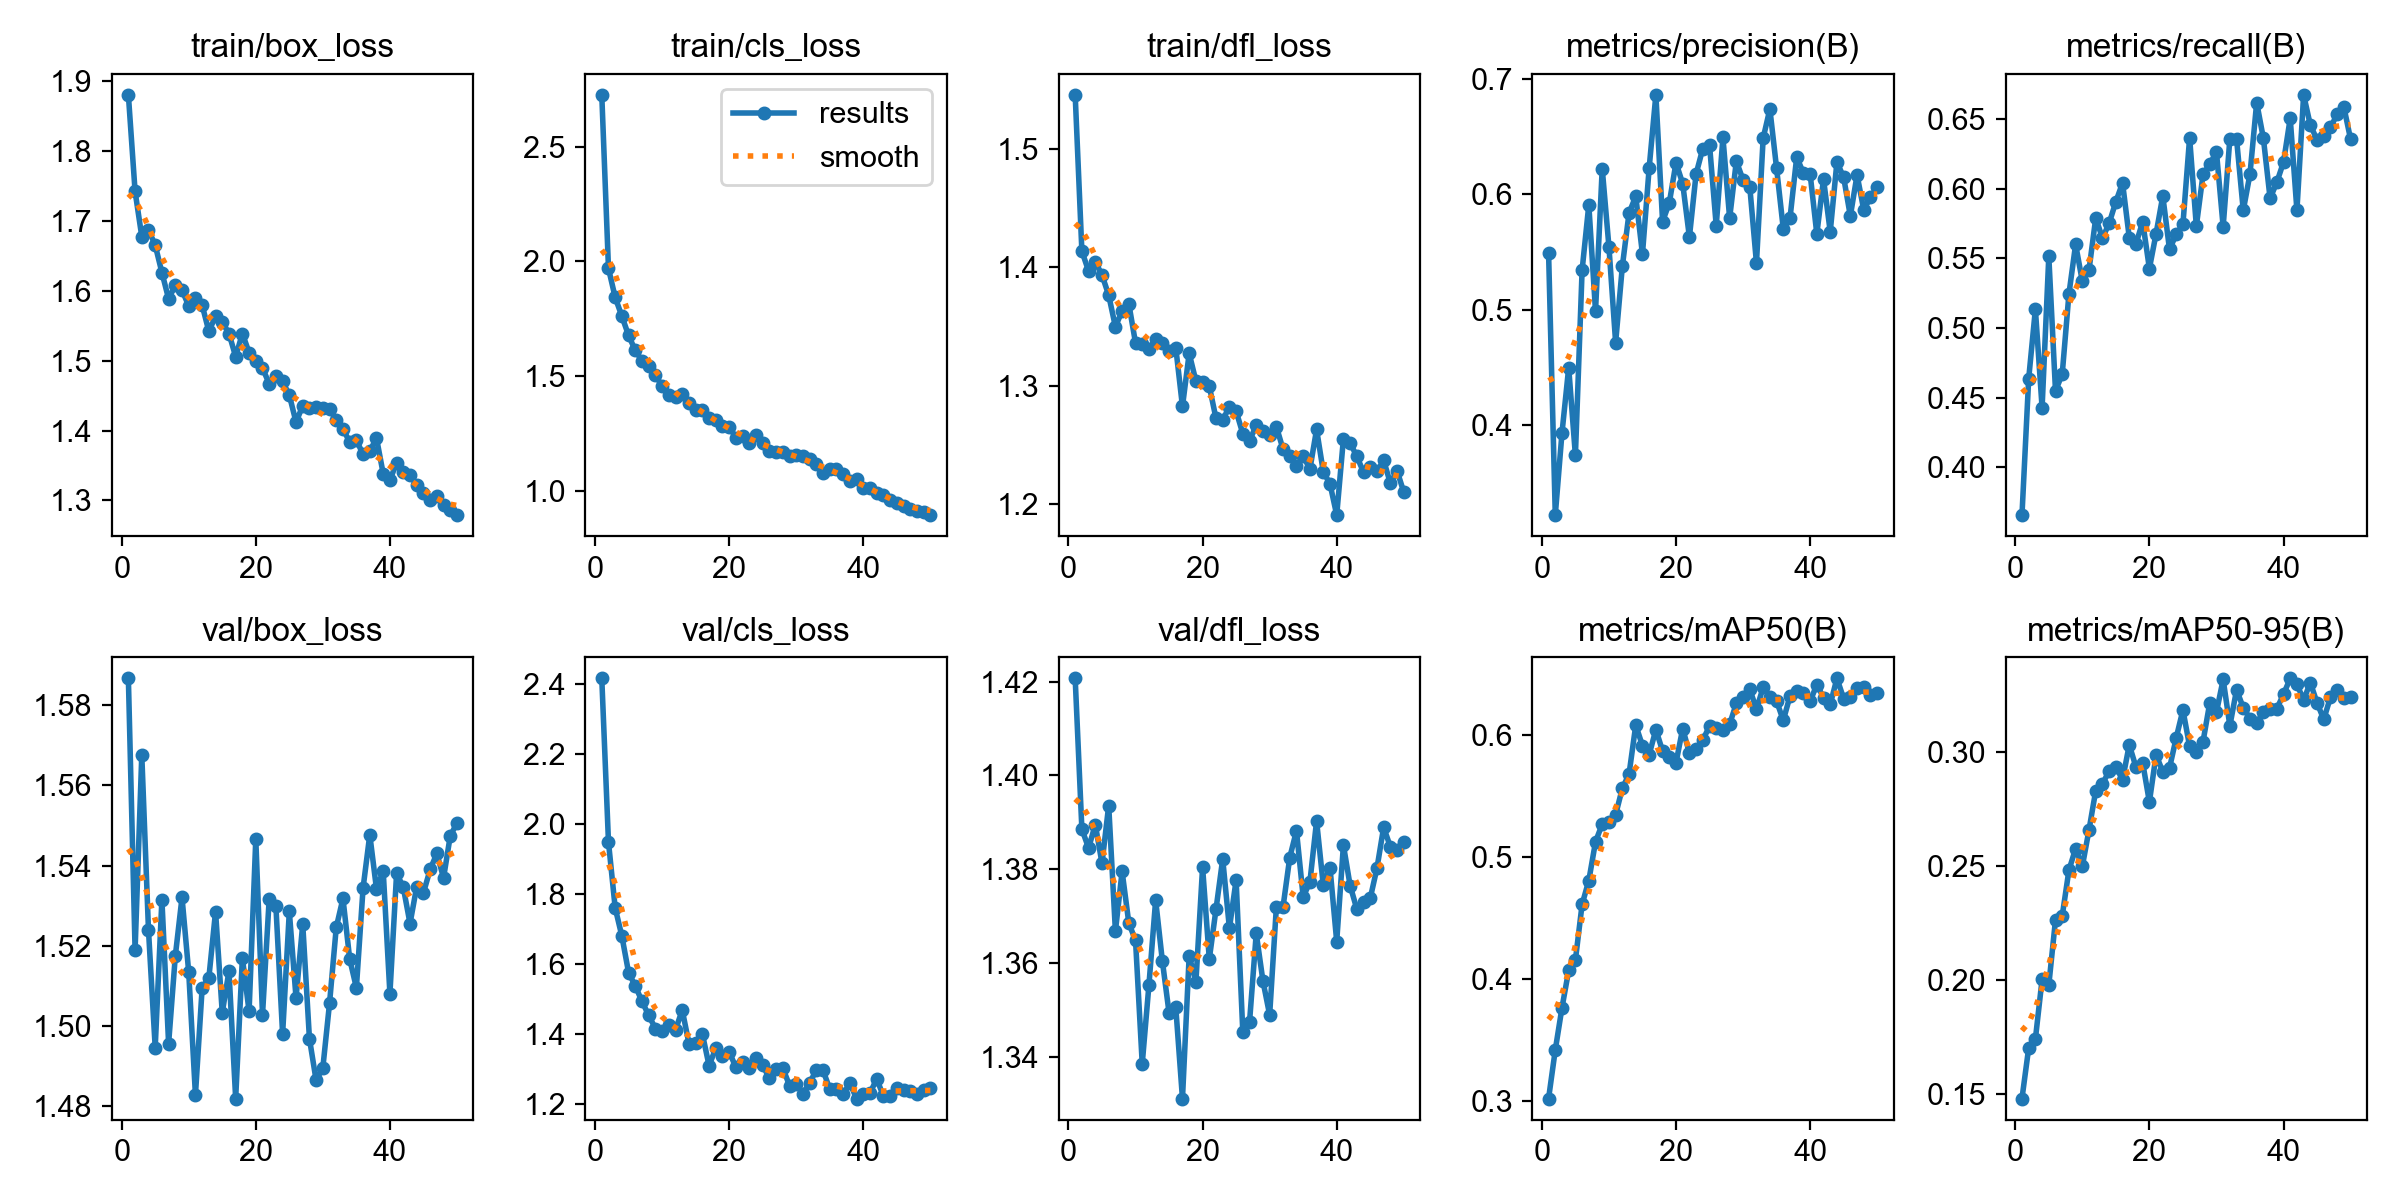

Values plotted in this chart, from the file beside it:
epoch, time, train/box_loss, train/cls_loss, train/dfl_loss, metrics/precision(B), metrics/recall(B), metrics/mAP50(B), metrics/mAP50-95(B), val/box_loss, val/cls_loss, val/dfl_loss, lr/pg0, lr/pg1, lr/pg2
1, 111, 1.881, 2.725, 1.545, 0.5494, 0.3655, 0.3021, 0.1482, 1.587, 2.417, 1.421, 0.0002725, 0.0002725, 0.0002725
2, 224.7, 1.743, 1.97, 1.414, 0.3221, 0.4635, 0.342, 0.1703, 1.519, 1.949, 1.389, 0.0005393, 0.0005393, 0.0005393
3, 353.3, 1.678, 1.844, 1.397, 0.3932, 0.5134, 0.3766, 0.1743, 1.568, 1.761, 1.385, 0.0007951, 0.0007951, 0.0007951
4, 489.4, 1.688, 1.762, 1.405, 0.4497, 0.4427, 0.4073, 0.2005, 1.524, 1.68, 1.39, 0.0007835, 0.0007835, 0.0007835
5, 622.9, 1.666, 1.678, 1.393, 0.3737, 0.5514, 0.4157, 0.1979, 1.495, 1.576, 1.381, 0.000767, 0.000767, 0.000767
6, 753, 1.626, 1.613, 1.376, 0.5341, 0.4548, 0.4613, 0.2266, 1.531, 1.538, 1.394, 0.0007505, 0.0007505, 0.0007505
7, 929.3, 1.589, 1.568, 1.35, 0.5908, 0.4668, 0.4809, 0.2282, 1.496, 1.494, 1.367, 0.000734, 0.000734, 0.000734
8, 1072, 1.608, 1.545, 1.363, 0.4987, 0.5244, 0.5127, 0.2483, 1.517, 1.454, 1.38, 0.0007175, 0.0007175, 0.0007175
9, 1219, 1.601, 1.505, 1.369, 0.6222, 0.5601, 0.5272, 0.2578, 1.532, 1.416, 1.369, 0.0007011, 0.0007011, 0.0007011
10, 1366, 1.579, 1.458, 1.336, 0.5545, 0.5335, 0.5288, 0.25, 1.513, 1.41, 1.365, 0.0006846, 0.0006846, 0.0006846
11, 1513, 1.59, 1.42, 1.335, 0.4714, 0.5418, 0.5349, 0.2661, 1.483, 1.426, 1.339, 0.0006681, 0.0006681, 0.0006681
12, 1652, 1.58, 1.412, 1.331, 0.5375, 0.5791, 0.5566, 0.2832, 1.509, 1.413, 1.355, 0.0006516, 0.0006516, 0.0006516
13, 1804, 1.542, 1.425, 1.34, 0.5837, 0.5646, 0.5682, 0.2863, 1.512, 1.469, 1.373, 0.0006351, 0.0006351, 0.0006351
14, 1949, 1.564, 1.382, 1.336, 0.5982, 0.5753, 0.6083, 0.2917, 1.529, 1.374, 1.361, 0.0006186, 0.0006186, 0.0006186
15, 2091, 1.556, 1.354, 1.329, 0.5482, 0.5908, 0.5915, 0.2936, 1.503, 1.375, 1.349, 0.0006021, 0.0006021, 0.0006021
16, 2227, 1.539, 1.352, 1.332, 0.6228, 0.6043, 0.5842, 0.288, 1.514, 1.401, 1.351, 0.0005856, 0.0005856, 0.0005856
17, 2364, 1.506, 1.317, 1.282, 0.6861, 0.5649, 0.6046, 0.3033, 1.482, 1.31, 1.331, 0.0005691, 0.0005691, 0.0005691
18, 2509, 1.539, 1.311, 1.327, 0.5763, 0.5605, 0.5871, 0.2935, 1.517, 1.36, 1.362, 0.0005526, 0.0005526, 0.0005526
19, 2665, 1.512, 1.282, 1.304, 0.5924, 0.5763, 0.5826, 0.2954, 1.504, 1.338, 1.356, 0.0005361, 0.0005361, 0.0005361
20, 2833, 1.499, 1.282, 1.303, 0.6272, 0.5427, 0.5774, 0.2782, 1.547, 1.35, 1.38, 0.0005196, 0.0005196, 0.0005196
21, 3010, 1.49, 1.233, 1.3, 0.6092, 0.5678, 0.6055, 0.299, 1.503, 1.305, 1.361, 0.0005031, 0.0005031, 0.0005031
22, 3183, 1.467, 1.239, 1.272, 0.5628, 0.5949, 0.5854, 0.2914, 1.532, 1.321, 1.371, 0.0004866, 0.0004866, 0.0004866
23, 3355, 1.478, 1.211, 1.271, 0.6176, 0.5565, 0.589, 0.2931, 1.53, 1.303, 1.382, 0.0004701, 0.0004701, 0.0004701
24, 3522, 1.471, 1.245, 1.282, 0.6396, 0.5672, 0.5962, 0.3064, 1.498, 1.332, 1.367, 0.0004537, 0.0004537, 0.0004537
25, 3683, 1.451, 1.211, 1.279, 0.6429, 0.5745, 0.6074, 0.3186, 1.529, 1.311, 1.378, 0.0004372, 0.0004372, 0.0004372
26, 3852, 1.412, 1.174, 1.26, 0.5727, 0.6368, 0.6058, 0.3026, 1.507, 1.274, 1.345, 0.0004207, 0.0004207, 0.0004207
27, 4002, 1.436, 1.17, 1.253, 0.6491, 0.5732, 0.6041, 0.3, 1.525, 1.3, 1.347, 0.0004042, 0.0004042, 0.0004042
28, 4152, 1.433, 1.17, 1.267, 0.5792, 0.6103, 0.6092, 0.3047, 1.497, 1.303, 1.366, 0.0003877, 0.0003877, 0.0003877
29, 4326, 1.434, 1.154, 1.262, 0.6286, 0.6177, 0.6261, 0.3217, 1.486, 1.253, 1.356, 0.0003712, 0.0003712, 0.0003712
30, 4509, 1.432, 1.16, 1.258, 0.6124, 0.6266, 0.6315, 0.3176, 1.49, 1.257, 1.349, 0.0003547, 0.0003547, 0.0003547
31, 5455, 1.431, 1.155, 1.266, 0.6067, 0.5728, 0.6379, 0.332, 1.506, 1.23, 1.372, 0.0003382, 0.0003382, 0.0003382
32, 5594, 1.415, 1.139, 1.246, 0.5403, 0.6361, 0.6213, 0.3116, 1.525, 1.262, 1.372, 0.0003217, 0.0003217, 0.0003217
33, 5734, 1.402, 1.12, 1.241, 0.6486, 0.6358, 0.6393, 0.3274, 1.532, 1.297, 1.383, 0.0003052, 0.0003052, 0.0003052
34, 5883, 1.384, 1.081, 1.232, 0.6738, 0.5845, 0.6317, 0.3195, 1.517, 1.297, 1.388, 0.0002887, 0.0002887, 0.0002887
35, 6033, 1.386, 1.098, 1.241, 0.6225, 0.6106, 0.6281, 0.3148, 1.51, 1.243, 1.374, 0.0002722, 0.0002722, 0.0002722
36, 6181, 1.366, 1.096, 1.23, 0.5701, 0.6621, 0.6122, 0.3129, 1.534, 1.244, 1.377, 0.0002557, 0.0002557, 0.0002557
37, 6359, 1.371, 1.075, 1.263, 0.5792, 0.6363, 0.6321, 0.3175, 1.548, 1.23, 1.39, 0.0002392, 0.0002392, 0.0002392
38, 6560, 1.389, 1.047, 1.227, 0.6321, 0.5932, 0.6361, 0.3191, 1.534, 1.26, 1.377, 0.0002227, 0.0002227, 0.0002227
39, 6746, 1.338, 1.054, 1.217, 0.6184, 0.6047, 0.635, 0.3191, 1.539, 1.216, 1.38, 0.0002063, 0.0002063, 0.0002063
40, 6930, 1.329, 1.015, 1.191, 0.6177, 0.6192, 0.6277, 0.3255, 1.508, 1.229, 1.365, 0.0001898, 0.0001898, 0.0001898
41, 7109, 1.354, 1.014, 1.255, 0.5655, 0.6507, 0.6416, 0.3325, 1.538, 1.232, 1.385, 0.0001733, 0.0001733, 0.0001733
42, 7273, 1.341, 0.9932, 1.252, 0.6131, 0.5845, 0.6309, 0.3298, 1.535, 1.272, 1.377, 0.0001568, 0.0001568, 0.0001568
43, 7427, 1.336, 0.9855, 1.24, 0.5674, 0.6676, 0.6253, 0.323, 1.526, 1.223, 1.372, 0.0001403, 0.0001403, 0.0001403
44, 7622, 1.322, 0.9642, 1.227, 0.6279, 0.6458, 0.6467, 0.3306, 1.535, 1.223, 1.373, 0.0001238, 0.0001238, 0.0001238
45, 7796, 1.311, 0.9507, 1.231, 0.6146, 0.6353, 0.6302, 0.3217, 1.533, 1.247, 1.374, 0.0001073, 0.0001073, 0.0001073
46, 7968, 1.301, 0.938, 1.228, 0.5811, 0.6383, 0.6318, 0.3145, 1.539, 1.241, 1.38, 9.0797e-05, 9.0797e-05, 9.0797e-05
47, 8165, 1.306, 0.9244, 1.237, 0.6166, 0.6442, 0.6387, 0.3241, 1.543, 1.237, 1.389, 7.43036e-05, 7.43036e-05, 7.43036e-05
48, 8358, 1.293, 0.9149, 1.218, 0.5864, 0.6535, 0.6392, 0.3273, 1.537, 1.229, 1.385, 5.78102e-05, 5.78102e-05, 5.78102e-05
49, 8516, 1.286, 0.9095, 1.228, 0.5973, 0.6589, 0.6333, 0.3239, 1.547, 1.241, 1.384, 4.13168e-05, 4.13168e-05, 4.13168e-05
50, 8666, 1.279, 0.8969, 1.21, 0.6061, 0.6357, 0.6348, 0.3241, 1.551, 1.246, 1.386, 2.48234e-05, 2.48234e-05, 2.48234e-05
